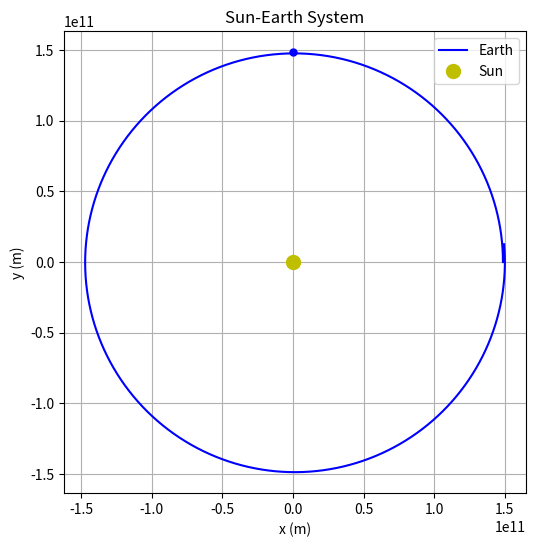

Python code for this plot:
import numpy as np
import matplotlib.pyplot as plt

# Konstante
G = 6.67408e-11  # Gravitacijska konstanta (Nm^2/kg^2)
m_S = 1.989e30  # Masa Sunca (kg)
n_Z = 5.9742e24  # Masa Zemlje (kg)
AU = 1.486e11  # Astronomska jedinica (m)
v0_Z = 29783  # Početna okomita brzina Zemlje (m/s)
godina = 365.242 * 24 * 3600  # Duljina godine u sekundama

# Početni uvjeti
x0 = AU  # Početni položaj Zemlje
y0 = 0  # Zemlja je na y = 0
vx0 = 0  # Horizontalna početna brzina Sunca (m/s)
vy0 = v0_Z  # Početna okomita brzina Zemlje (m/s)

# Funkcija za izračunavanje gravitacijske sile
def gravitacijska_sila(x, y):
    r = np.sqrt(x**2 + y**2)

    # r**3 jer je radius zemlje zanemariv naspram radijusu sunca
    Fx = -G * m_S * n_Z * x / r**3
    Fy = -G * m_S * n_Z * y / r**3

    return np.array([Fx, Fy])

# Eulerova metoda za numeričko rješavanje diferencijalnih jednadžbi
def euler_integration(r, v, dt):
    a = gravitacijska_sila(r[0], r[1]) / n_Z
    r += v * dt
    v += a * dt
    return r, v

# Inicijalizacija vektora za poziciju i brzinu
r = np.array([x0, y0], dtype=float)  # Postavljamo tip podataka na float64
v = np.array([vx0, vy0], dtype=float)  # Postavljamo tip podataka na float64

# Simulacija gibanja
dt = 3600  # Korak vremena u sekundama (jedan sat)
num_steps = int(godina / dt)  # Broj koraka za jednu godinu
x_values = np.zeros(num_steps)
y_values = np.zeros(num_steps)

for i in range(num_steps):
    x_values[i] = r[0]
    y_values[i] = r[1]
    r, v = euler_integration(r, v, dt)

# Crtanje rezultata
plt.figure(figsize=(10, 6))
plt.plot(x_values, y_values, 'b', label='Earth')  # Plava linija Zemlje
plt.plot(0, 0, 'yo', markersize=10, label='Sun')  # Žuta točka Sunce
plt.plot([0], [AU], 'bo', markersize=5)  # Plava točka Zemlju
plt.title('Sun-Earth System')
plt.xlabel('x (m)')
plt.ylabel('y (m)')
plt.gca().set_aspect('equal', adjustable='box')
plt.legend(loc='upper right')
plt.grid(True)
plt.show()
